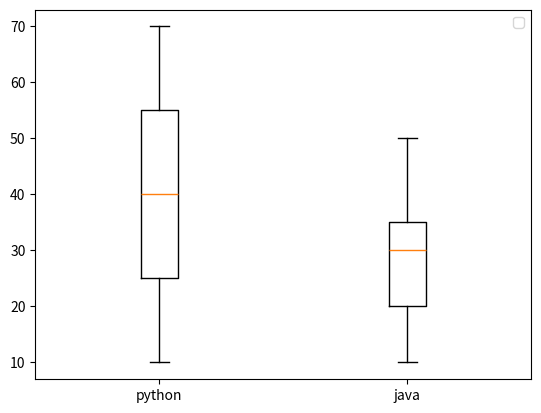

The script that saved this image:
import matplotlib.pyplot as plt
import numpy as np

#x=[10,20,30,40,50,60,70,130]
#plt.boxplot(x,
#             notch=True,
#             vert=False,
#             widths=0.5
 #             labels=['python'],
   #           patch_artist=True,
   #           showmeans=True,
#             whis=2,
#             sym='g+'            
#           )
#plt.show()

x=[10,20,30,40,50,60,70]
x1=[10,20,30,40,20,30,50]
y=[x,x1]
plt.boxplot(y,labels=['python','java'])
plt.legend()
plt.show()
